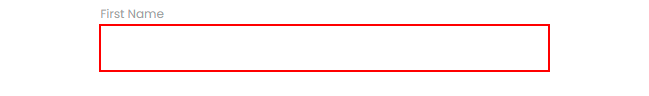
Task: This process gets the latest new task mail, read the attachement and enter the user data in RPA Challenge website.
Workflow: ProcessData

Step 1 [try]: type "[Currentrow("Name").ToString.split(" "c)(0)]" into the text box

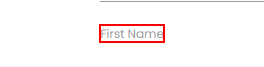
Step 2: Find Element 'LABEL' on the label 'First Name'

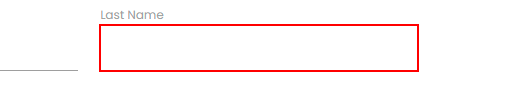
Step 3: type "[Currentrow("Name").ToString.Split(" "c)(1)]" into the text box

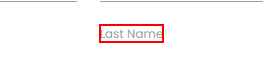
Step 4: Find Element 'LABEL' on the label 'Last Name'

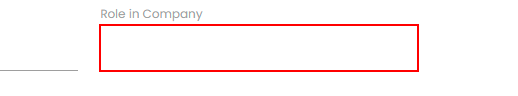
Step 5: type "[CurrentRow("Role in Company").ToString]" into the text box

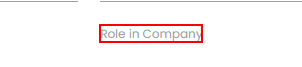
Step 6: Find Element 'LABEL' on the label 'Role in Company'

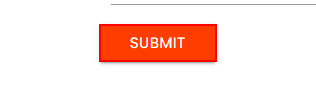
Step 7: click on the text box
